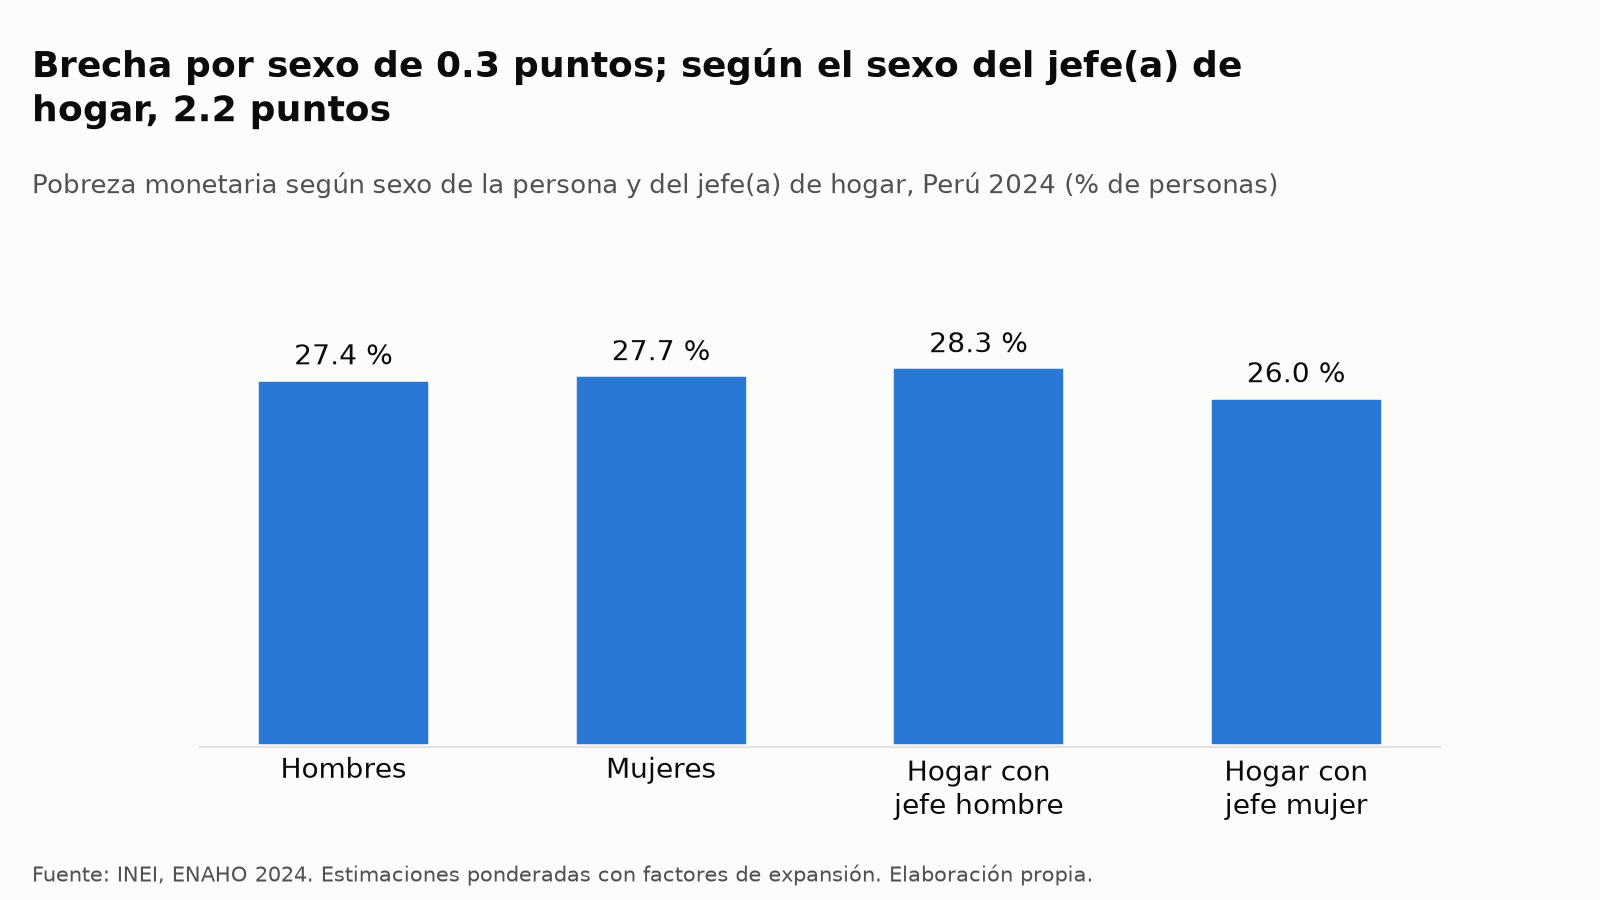

The table this chart was drawn from, first rows:
grupo, pobreza_pct, personas_muestra
Hombres, 27.37, 52587
Mujeres, 27.68, 56077
Hogar con jefe hombre, 28.27, 73205
Hogar con jefe mujer, 26.04, 34650
